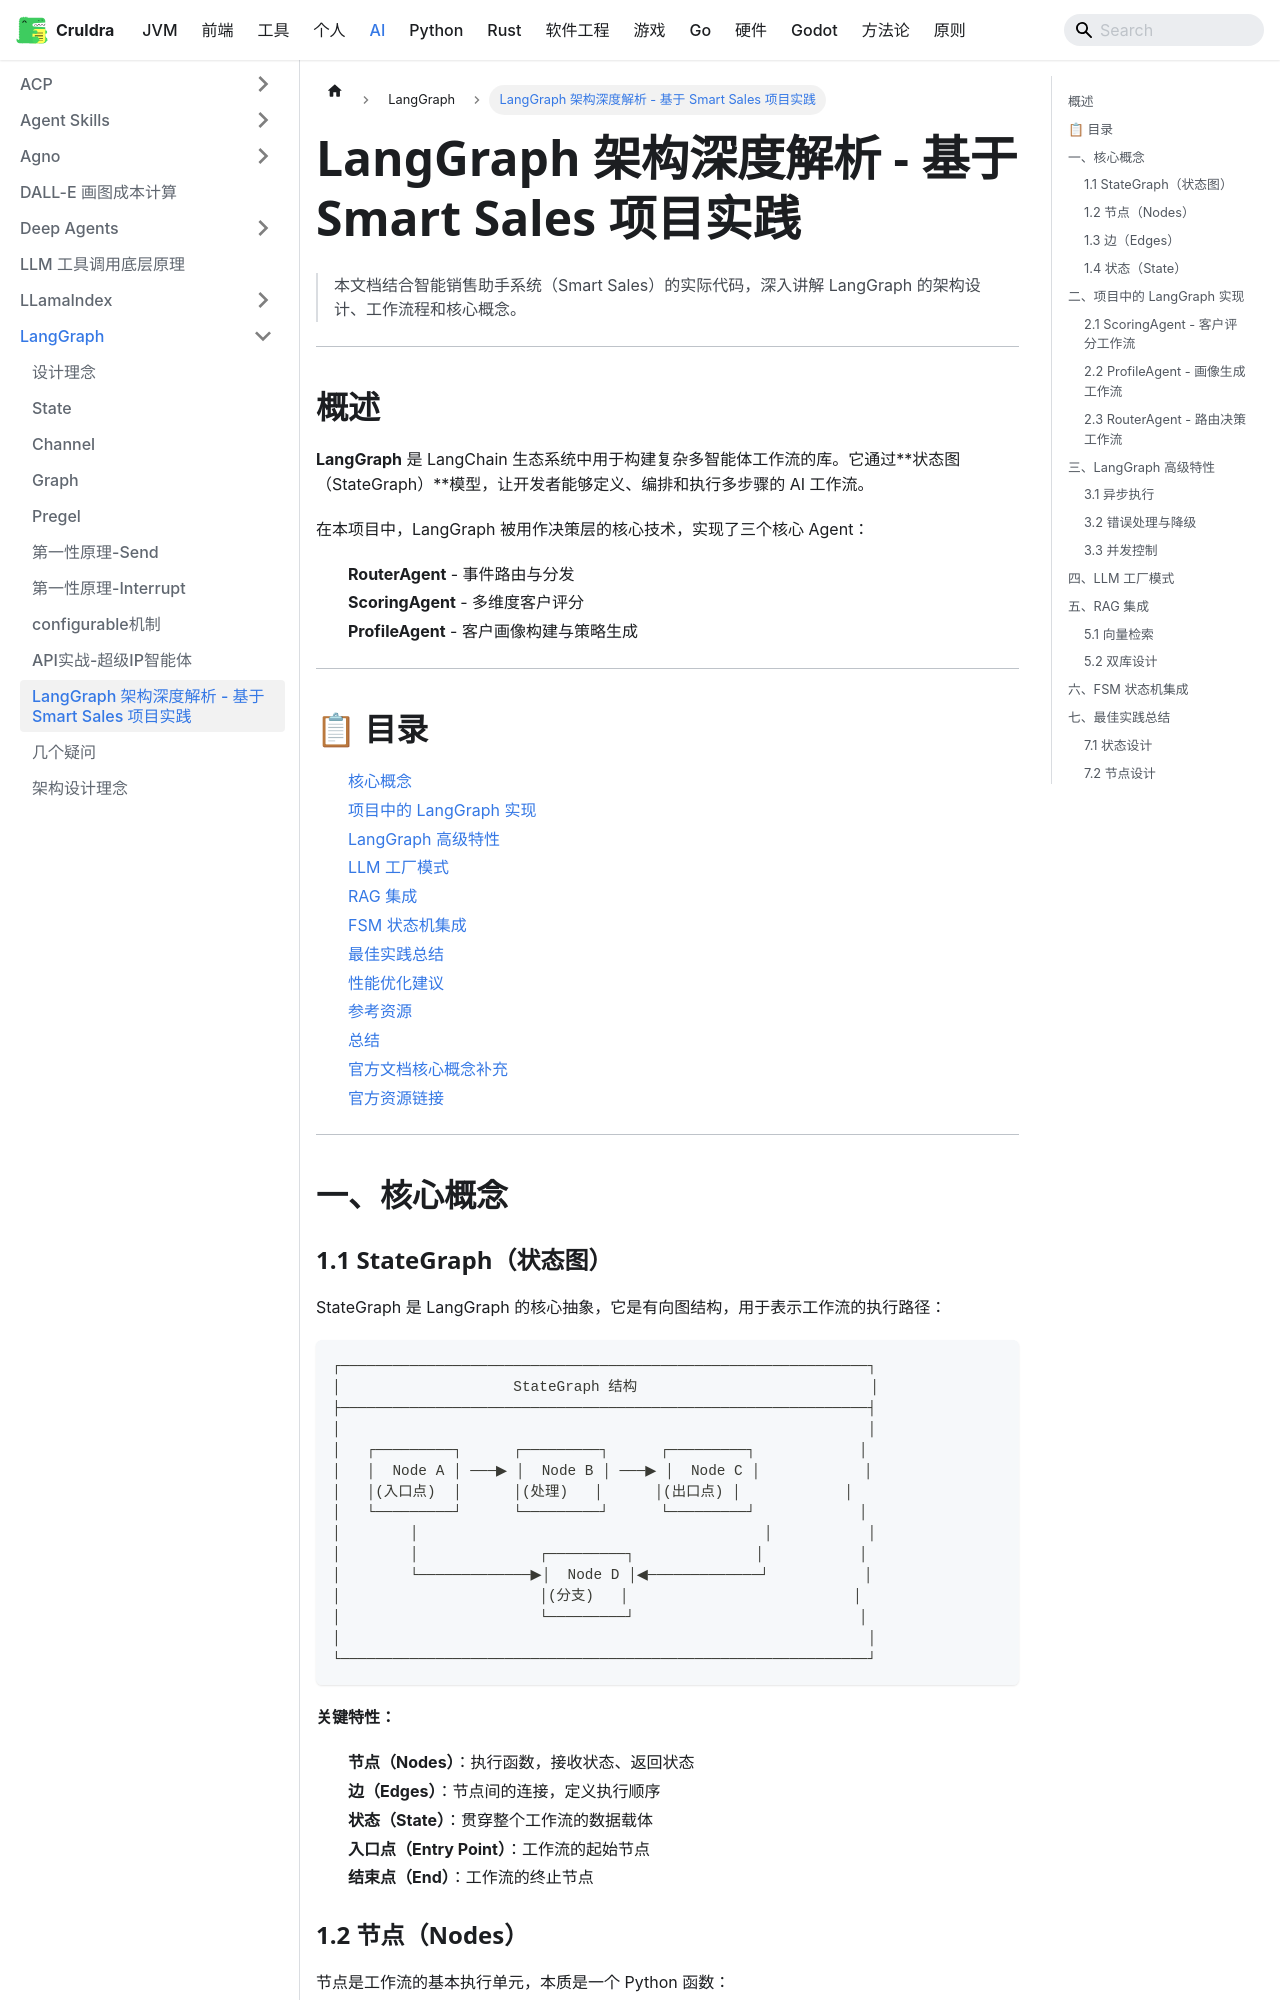

repository: cruldra/notes3 · page: docs/AI/LangGraph/LangGraph架构详解.html · generator: docusaurus

# LangGraph 架构深度解析 - 基于 Smart Sales 项目实践


> 本文档结合智能销售助手系统（Smart Sales）的实际代码，深入讲解 LangGraph 的架构设计、工作流程和核心概念。

---


## 概述

**LangGraph** 是 LangChain 生态系统中用于构建复杂多智能体工作流的库。它通过**状态图（StateGraph）**模型，让开发者能够定义、编排和执行多步骤的 AI 工作流。

在本项目中，LangGraph 被用作决策层的核心技术，实现了三个核心 Agent：
- **RouterAgent** - 事件路由与分发
- **ScoringAgent** - 多维度客户评分
- **ProfileAgent** - 客户画像构建与策略生成

---

## 📋 目录

1. [核心概念](#一核心概念)
2. [项目中的 LangGraph 实现](#二项目中的-langgraph-实现)
3. [LangGraph 高级特性](#三langgraph-高级特性)
4. [LLM 工厂模式](#四llm-工厂模式)
5. [RAG 集成](#五rag-集成)
6. [FSM 状态机集成](#六fsm-状态机集成)
7. [最佳实践总结](#七最佳实践总结)
8. [性能优化建议](#八性能优化建议)
9. [参考资源](#九参考资源)
10. [总结](#十总结)
11. [官方文档核心概念补充](#十一官方文档核心概念补充)
12. [官方资源链接](#十二官方资源链接)

---

## 一、核心概念

### 1.1 StateGraph（状态图）

StateGraph 是 LangGraph 的核心抽象，它是有向图结构，用于表示工作流的执行路径：

```text
┌─────────────────────────────────────────────────────────────┐
│                    StateGraph 结构                           │
├─────────────────────────────────────────────────────────────┤
│                                                             │
│   ┌─────────┐      ┌─────────┐      ┌─────────┐            │
│   │  Node A │ ───▶ │  Node B │ ───▶ │  Node C │            │
│   │(入口点)  │      │(处理)   │      │(出口点) │            │
│   └─────────┘      └─────────┘      └─────────┘            │
│        │                                        │           │
│        │              ┌─────────┐              │           │
│        └─────────────▶│  Node D │◀─────────────┘           │
│                       │(分支)   │                          │
│                       └─────────┘                          │
│                                                             │
└─────────────────────────────────────────────────────────────┘
```

**关键特性：**
- **节点（Nodes）**：执行函数，接收状态、返回状态
- **边（Edges）**：节点间的连接，定义执行顺序
- **状态（State）**：贯穿整个工作流的数据载体
- **入口点（Entry Point）**：工作流的起始节点
- **结束点（End）**：工作流的终止节点
